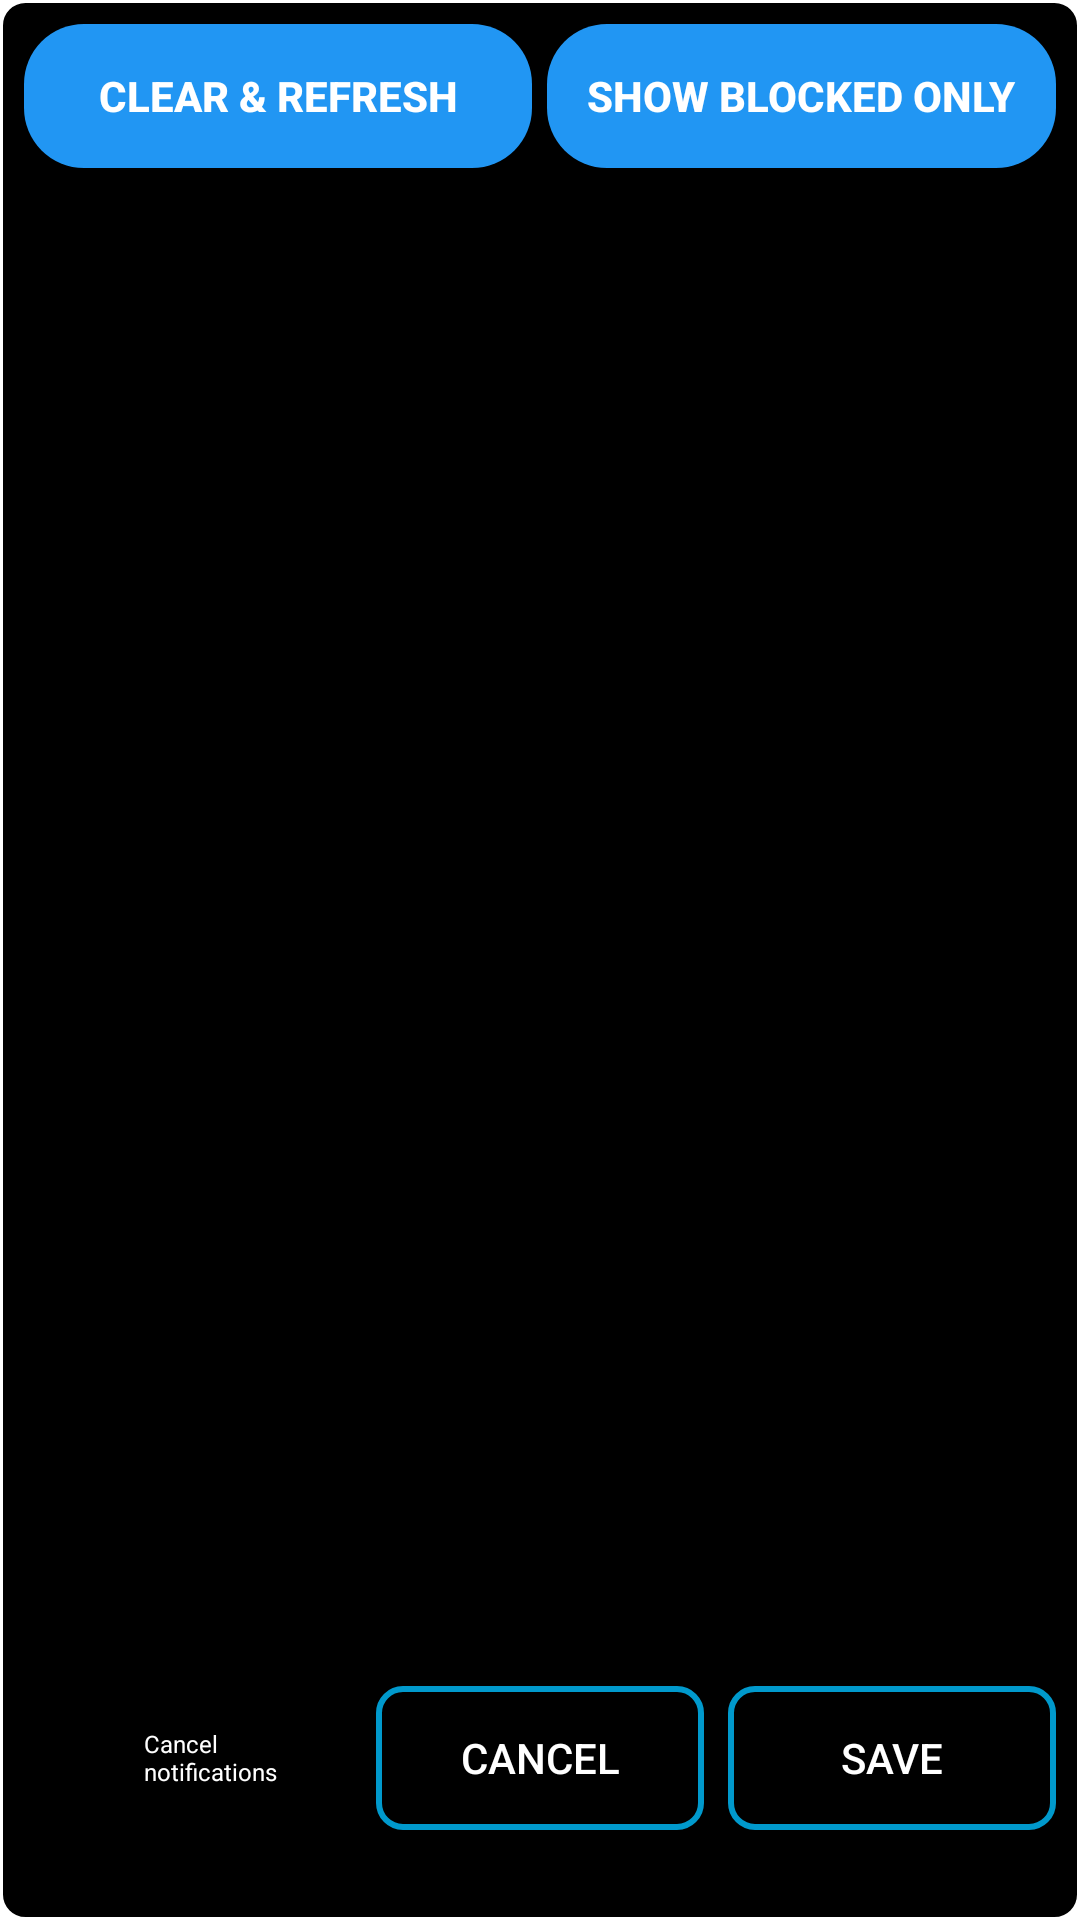

Layout XML and referenced resources for this Android screen:
<!-- AndroidManifest.xml: application theme Theme.FreeAppBlocker -->
<!-- res/layout/dialog_apps_list.xml -->
<?xml version="1.0" encoding="utf-8"?>
<androidx.constraintlayout.widget.ConstraintLayout xmlns:android="http://schemas.android.com/apk/res/android"
                                                   xmlns:app="http://schemas.android.com/apk/res-auto"
                                                   xmlns:tools="http://schemas.android.com/tools" android:layout_width="match_parent"
                                                   android:layout_height="match_parent"
                                                   android:padding="8dp"
                                                   android:background="@drawable/dialog_background">

    <LinearLayout
            android:id="@+id/top_button_layout"
            android:layout_width="0dp"
            android:layout_height="wrap_content"
            android:orientation="horizontal"
            android:gravity="center"
            app:layout_constraintTop_toTopOf="parent"
            app:layout_constraintStart_toStartOf="parent"
            app:layout_constraintEnd_toEndOf="parent"
            android:layout_marginBottom="8dp">

        <androidx.appcompat.widget.AppCompatButton
                android:id="@+id/btnClearRefresh"
                android:layout_width="0dp"
                android:layout_height="48dp"
                android:layout_weight="1"
                android:layout_marginEnd="5dp"
                android:text="@string/clear_and_refresh_button"
                android:textStyle="bold"
                android:background="@drawable/rounded_button"
                android:textColor="@color/white"
                android:fontFamily="sans-serif-medium"
                android:padding="8dp"
                app:autoSizeTextType="uniform"
                app:autoSizeMinTextSize="12sp"
                app:autoSizeMaxTextSize="14sp"
                app:autoSizeStepGranularity="1sp"/>

        <androidx.appcompat.widget.AppCompatButton
                android:id="@+id/btnShowBlocked"
                android:layout_width="0dp"
                android:layout_height="48dp"
                android:layout_weight="1"
                android:text="@string/show_blocked_only_button"
                android:textStyle="bold"
                android:textColor="@color/white"
                android:background="@drawable/rounded_button"
                android:fontFamily="sans-serif-medium"
                android:padding="8dp"
                app:autoSizeTextType="uniform"
                app:autoSizeMinTextSize="12sp"
                app:autoSizeMaxTextSize="14sp"
                app:autoSizeStepGranularity="1sp"/>
    </LinearLayout>

    <EditText
            android:id="@+id/search_bar"
            android:layout_width="0dp"
            android:layout_height="wrap_content"
            android:hint="@string/search_apps_text_bar_hint"
            android:inputType="text"
            android:textStyle="bold"
            android:fontFamily="sans-serif-medium"
            app:layout_constraintTop_toBottomOf="@id/top_button_layout"
            app:layout_constraintStart_toStartOf="parent"
            app:layout_constraintEnd_toEndOf="parent"
            android:layout_marginBottom="8dp"
            android:autofillHints="no"/>

    <ListView
            android:id="@+id/list_apps"
            android:layout_width="0dp"
            android:layout_height="0dp"
            app:layout_constraintTop_toBottomOf="@id/search_bar"
            app:layout_constraintStart_toStartOf="parent"
            app:layout_constraintEnd_toEndOf="parent"
            app:layout_constraintBottom_toTopOf="@id/bottom_button_layout"
            app:layout_constraintHeight_percent="0.70"
            android:overScrollMode="never"
            android:padding="8dp"/>

    <androidx.constraintlayout.widget.ConstraintLayout
            android:id="@+id/bottom_button_layout"
            android:layout_width="0dp"
            android:layout_height="wrap_content"
            app:layout_constraintTop_toBottomOf="@id/list_apps"
            app:layout_constraintStart_toStartOf="parent"
            app:layout_constraintEnd_toEndOf="parent"
            app:layout_constraintBottom_toBottomOf="parent"
            android:layout_marginTop="16dp"
            android:layout_marginBottom="16dp">

        <CheckBox
                android:id="@+id/disableNotifications"
                android:layout_width="0dp"
                android:layout_height="48dp"
                android:layout_marginEnd="8dp"
                android:text="@string/cancel_notifications_button"
                android:textSize="8dp"
                android:textColor="@android:color/white"
                android:padding="8dp"
                android:theme="@style/Theme.FreeAppBlockerRed"
                app:layout_constraintStart_toStartOf="parent"
                app:layout_constraintEnd_toStartOf="@+id/cancelButton"
                app:layout_constraintTop_toTopOf="parent"
                app:layout_constraintBottom_toBottomOf="parent"
                app:layout_constraintHorizontal_chainStyle="spread" tools:ignore="SpUsage"/>

        <androidx.appcompat.widget.AppCompatButton
                android:id="@+id/cancelButton"
                android:layout_width="0dp"
                android:layout_height="48dp"
                android:layout_marginEnd="8dp"
                android:text="@string/cancel_button_text"
                android:background="@drawable/blue_border_background"
                android:textColor="@android:color/white"
                android:padding="8dp"
                app:layout_constraintStart_toEndOf="@+id/disableNotifications"
                app:layout_constraintEnd_toStartOf="@+id/saveButton"
                app:layout_constraintTop_toTopOf="parent"
                app:layout_constraintBottom_toBottomOf="parent"
                app:layout_constraintHorizontal_chainStyle="spread"/>

        <androidx.appcompat.widget.AppCompatButton
                android:id="@+id/saveButton"
                android:layout_width="0dp"
                android:layout_height="48dp"
                android:text="@string/save_button_text"
                android:background="@drawable/blue_border_background"
                android:textColor="@android:color/white"
                android:padding="8dp"
                app:layout_constraintStart_toEndOf="@+id/cancelButton"
                app:layout_constraintEnd_toEndOf="parent"
                app:layout_constraintTop_toTopOf="parent"
                app:layout_constraintBottom_toBottomOf="parent"
                app:layout_constraintHorizontal_chainStyle="spread"/>
    </androidx.constraintlayout.widget.ConstraintLayout>

</androidx.constraintlayout.widget.ConstraintLayout>
<!-- resources referenced by this layout -->
<resources>
  <color name="white">#FFFFFFFF</color>
  <!-- drawable blue_border_background (drawable) -->
  <?xml version="1.0" encoding="utf-8"?>
  <shape xmlns:android="http://schemas.android.com/apk/res/android">
      <solid android:color="@android:color/transparent"/>
      <stroke android:width="2dp" android:color="@android:color/holo_blue_dark"/>
      <corners android:radius="8dp"/>
  </shape>
  <!-- drawable dialog_background (drawable) -->
  <?xml version="1.0" encoding="utf-8"?>
  <shape xmlns:android="http://schemas.android.com/apk/res/android">
      <solid android:color="@android:color/background_dark"/>
      <corners android:radius="8dp"/>
      <stroke android:width="1dp" android:color="@android:color/white"/>
      <padding android:left="10dp" android:top="10dp" android:right="10dp" android:bottom="10dp"/>
  </shape>
  <!-- drawable rounded_button (drawable) -->
  <?xml version="1.0" encoding="utf-8"?>
  <shape xmlns:android="http://schemas.android.com/apk/res/android"
         android:shape="rectangle">
      <corners android:radius="20dp" />
      <solid android:color="#2196F3" />
  </shape>
  <string name="cancel_button_text">Cancel</string>
  <string name="cancel_notifications_button">Cancel notifications</string>
  <string name="clear_and_refresh_button">Clear &amp; Refresh</string>
  <string name="save_button_text">Save</string>
  <string name="search_apps_text_bar_hint">Search apps…</string>
  <string name="show_blocked_only_button">Show Blocked Only</string>
  <style name="Theme.FreeAppBlockerRed" parent="Theme.MaterialComponents.DayNight.DarkActionBar">
          <item name="colorPrimary">@color/red</item>
          <item name="colorPrimaryDark">@color/red</item>
          <item name="colorAccent">@color/red</item>
      </style>
  <style name="Theme.FreeAppBlocker" parent="Theme.MaterialComponents.DayNight.DarkActionBar">
          <item name="colorPrimary">@color/colorPrimaryDark</item>
          <item name="colorPrimaryDark">@color/colorPrimaryDark</item>
          <item name="colorAccent">@color/colorPrimaryDark</item>
      </style>
  <color name="red">#FF5555</color>
  <color name="colorPrimaryDark">#4077FE</color>
</resources>
